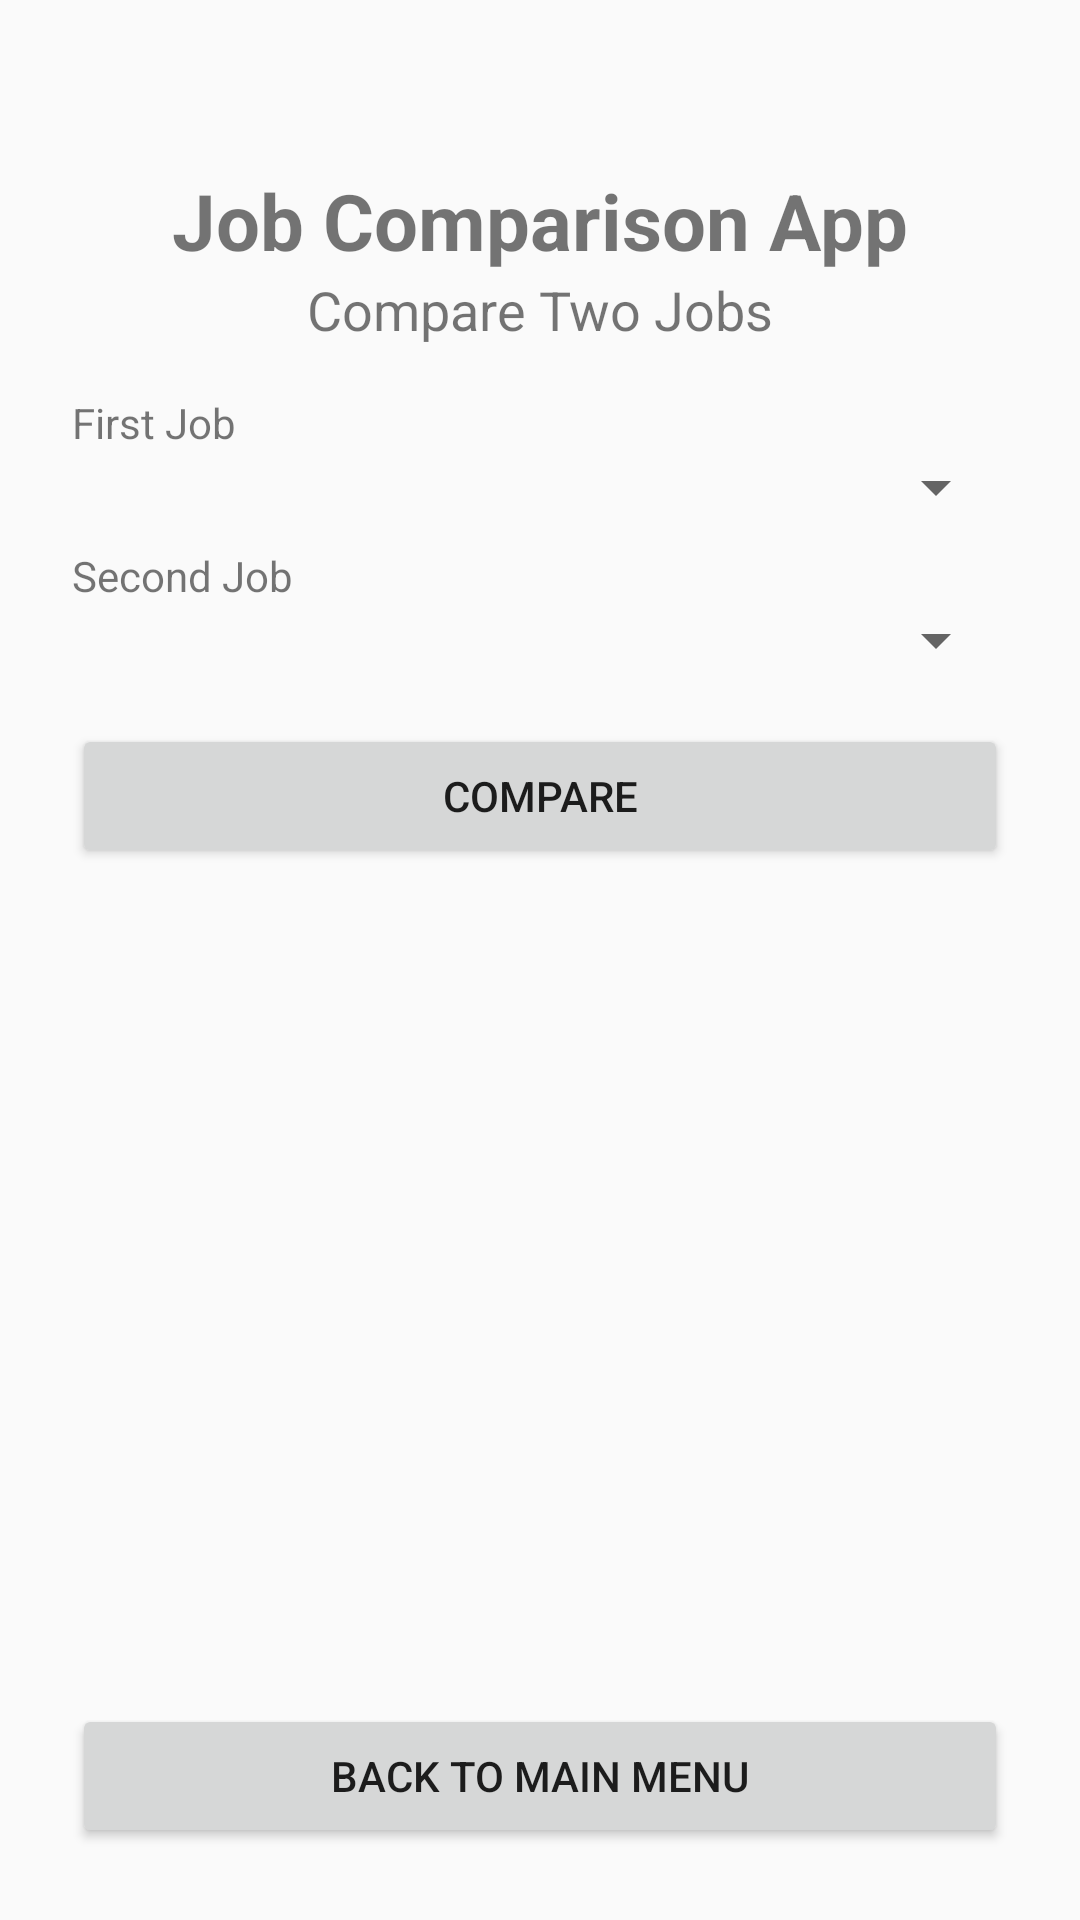

Android layout source for this screen:
<!-- AndroidManifest.xml: application theme Theme.JobComparisonUI -->
<!-- res/layout/activity_compare_jobs.xml -->
<?xml version="1.0" encoding="utf-8"?>
<LinearLayout xmlns:android="http://schemas.android.com/apk/res/android"
    android:layout_width="match_parent"
    android:layout_height="match_parent"
    android:orientation="vertical"
    android:paddingLeft="24dp"
    android:paddingRight="24dp"
    android:paddingTop="56dp"
    android:paddingBottom="24dp">

    <TextView
        android:layout_width="wrap_content"
        android:layout_height="wrap_content"
        android:layout_gravity="center_horizontal"
        android:text="@string/app_title"
        android:textSize="26sp"
        android:textStyle="bold" />

    <TextView
        android:layout_width="wrap_content"
        android:layout_height="wrap_content"
        android:layout_gravity="center_horizontal"
        android:text="@string/compare_two_jobs"
        android:textSize="18sp"
        android:paddingBottom="16dp" />

    <TextView
        android:layout_width="wrap_content"
        android:layout_height="wrap_content"
        android:text="@string/label_first_job" />

    <Spinner
        android:id="@+id/firstJobSpinnerID"
        android:layout_width="match_parent"
        android:layout_height="wrap_content" />

    <TextView
        android:layout_width="wrap_content"
        android:layout_height="wrap_content"
        android:paddingTop="8dp"
        android:text="@string/label_second_job" />

    <Spinner
        android:id="@+id/secondJobSpinnerID"
        android:layout_width="match_parent"
        android:layout_height="wrap_content" />

    <Button
        android:id="@+id/compareButtonID"
        android:layout_width="match_parent"
        android:layout_height="wrap_content"
        android:layout_marginTop="16dp"
        android:text="@string/compare" />

    <ScrollView
        android:layout_width="match_parent"
        android:layout_height="0dp"
        android:layout_weight="1"
        android:paddingTop="16dp">

        <TextView
            android:id="@+id/comparisonResultsID"
            android:layout_width="match_parent"
            android:layout_height="wrap_content"
            android:typeface="monospace"
            android:textIsSelectable="true" />

    </ScrollView>

    <Button
        android:id="@+id/backToMainMenuButtonID"
        android:layout_width="match_parent"
        android:layout_height="wrap_content"
        android:layout_marginTop="16dp"
        android:text="@string/back_to_main_menu" />

</LinearLayout>
<!-- resources referenced by this layout -->
<resources>
  <string name="app_title">Job Comparison App</string>
  <string name="back_to_main_menu">Back to Main Menu</string>
  <string name="compare">Compare</string>
  <string name="compare_two_jobs">Compare Two Jobs</string>
  <string name="label_first_job">First Job</string>
  <string name="label_second_job">Second Job</string>
  <style name="Theme.JobComparisonUI" parent="Theme.AppCompat.Light.NoActionBar">
          <item name="colorPrimary">@color/purple_500</item>
          <item name="colorPrimaryDark">@color/purple_700</item>
      </style>
  <color name="purple_500">#FF6750A4</color>
  <color name="purple_700">#FF4F378B</color>
</resources>
